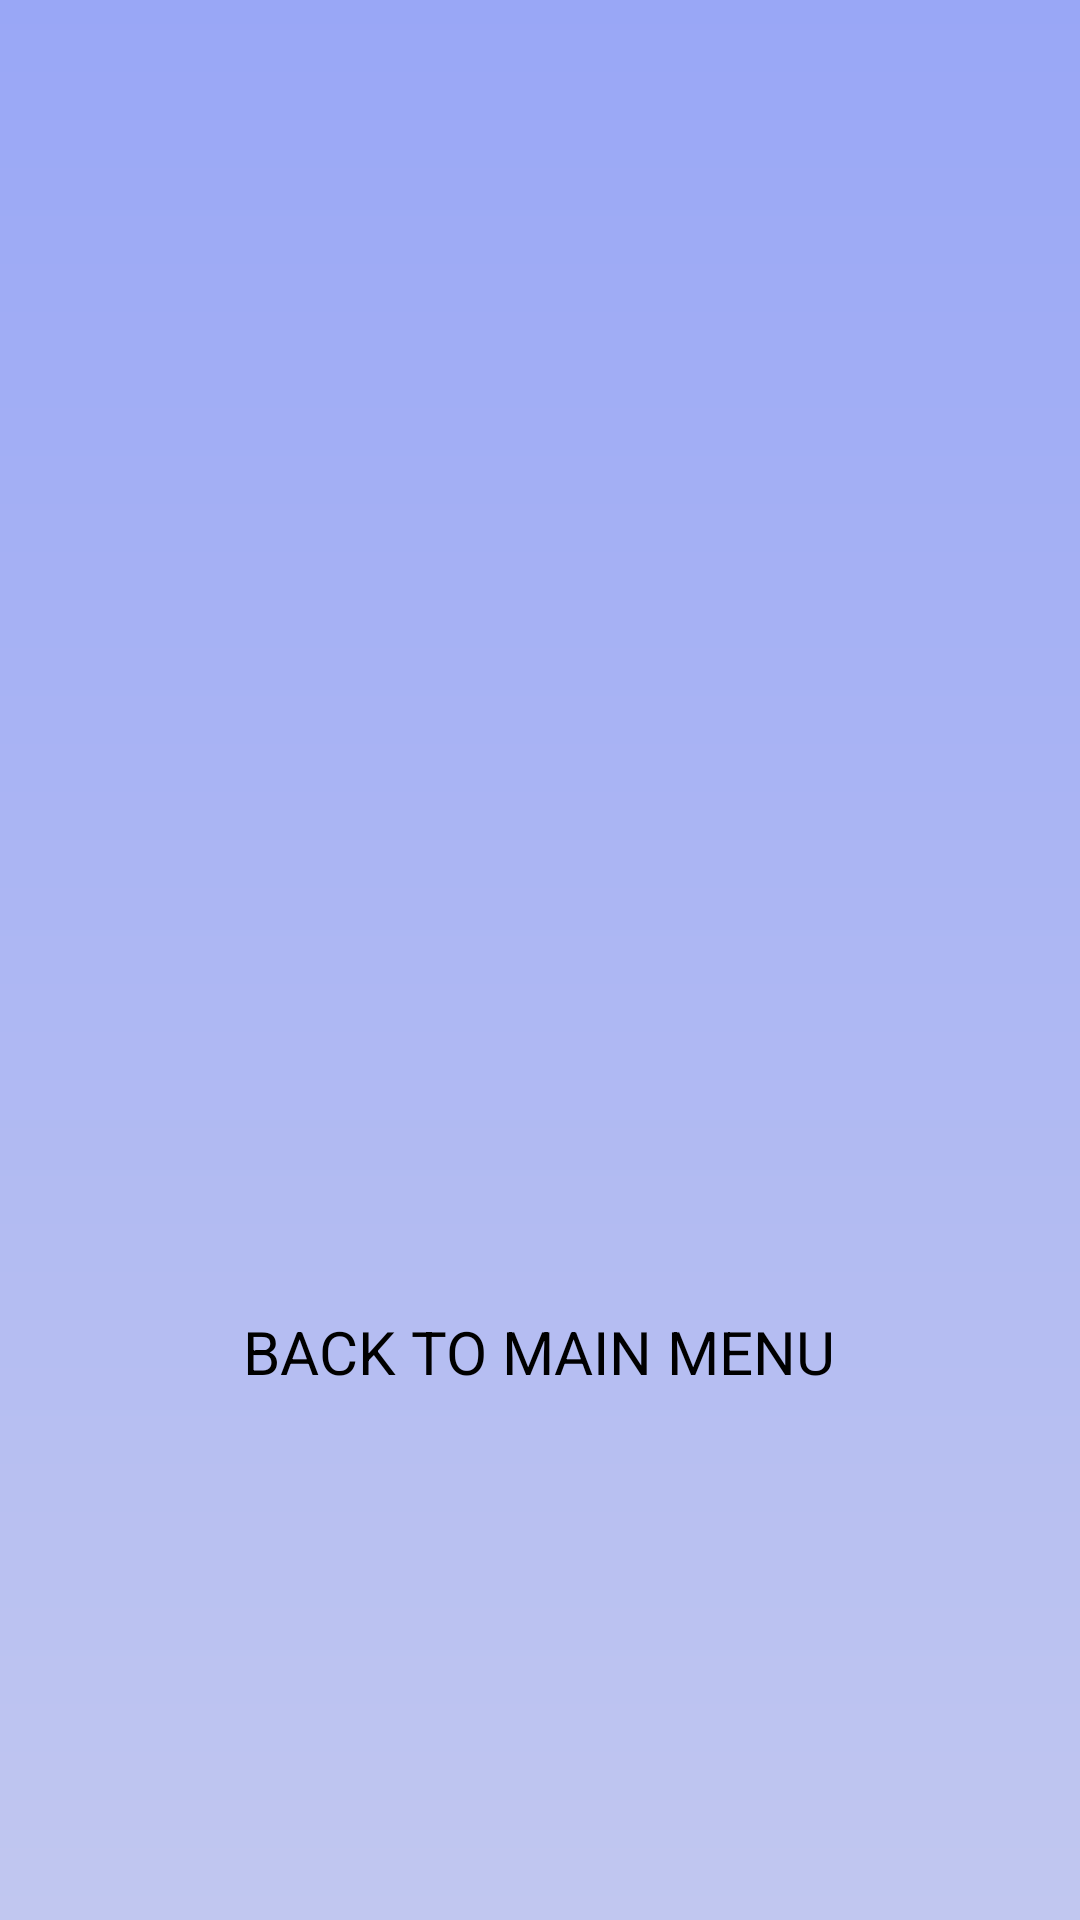

Android layout source for this screen:
<!-- AndroidManifest.xml: activity theme AppTheme.NoActionBar -->
<!-- res/layout/activity_end_game.xml -->
<?xml version="1.0" encoding="utf-8"?>
<LinearLayout xmlns:android="http://schemas.android.com/apk/res/android"
    xmlns:tools="http://schemas.android.com/tools"
    android:orientation="vertical"
    android:layout_width="match_parent"
    android:layout_height="match_parent"
    android:background="@drawable/main_gradient"
    tools:context="com.example.connect4.Activities.EndGameActivity">

    <TextView
        android:layout_width="wrap_content"
        android:layout_height="0dp"
        android:layout_weight="1"/>
    <TextView
        android:id="@+id/maintext"
        android:layout_width="wrap_content"
        android:layout_height="0dp"
        android:layout_weight="1"
        android:textSize="20sp"
        android:layout_gravity="center"
        />
    <LinearLayout
        android:orientation="vertical"
        android:layout_width="match_parent"
        android:layout_height="0dp"
        android:layout_weight="1">
        <Button
            android:layout_width="wrap_content"
            android:layout_height="wrap_content"
            android:text="@string/back_to_main_menu"
            android:textAppearance="@style/main_menu_button_style"
            android:layout_gravity="center"
            android:onClick="backToMainMenu"
            android:background="@drawable/button_gradient"/>
        </LinearLayout>

</LinearLayout>
<!-- resources referenced by this layout -->
<resources>
  <!-- drawable main_gradient (drawable) -->
  <?xml version="1.0" encoding="utf-8"?>
  <shape xmlns:android="http://schemas.android.com/apk/res/android"
      android:shape="rectangle">
      <gradient
          android:startColor="@color/colorPrimary2"
          android:endColor="@color/colorPrimaryDark2"
          android:angle="-270" />
  </shape>
  <string name="back_to_main_menu">BACK TO MAIN MENU</string>
  <style name="main_menu_button_style">
          <item name="android:textSize">20sp</item>
      </style>
  <style name="AppTheme.NoActionBar">
          <item name="windowActionBar">false</item>
          <item name="windowNoTitle">true</item>
      </style>
  <color name="colorPrimary2">#99a7f6</color>
  <color name="colorPrimaryDark2">#c1c7f0</color>
</resources>
